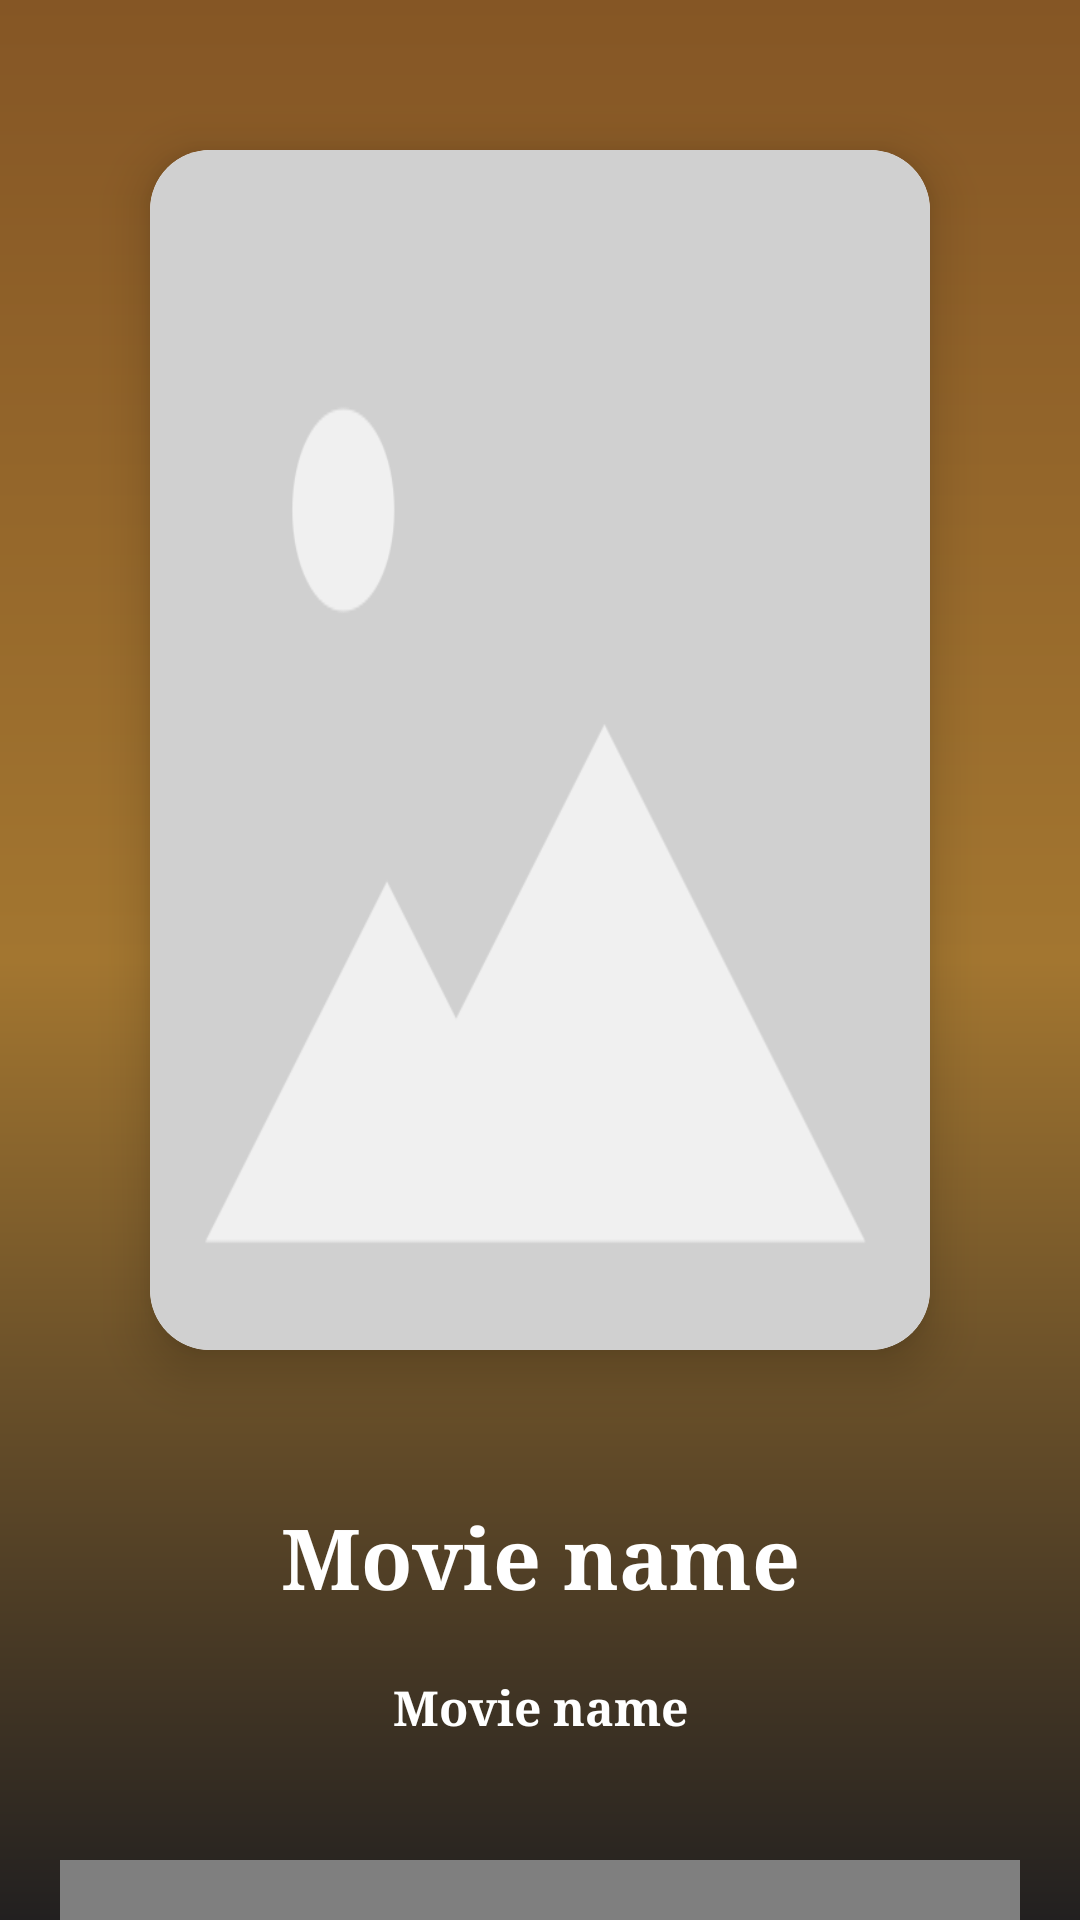

Write the Android layout XML for this screen, with the resource values it uses.
<!-- AndroidManifest.xml: application theme Theme.MovieInfo -->
<!-- res/layout/fragment_movie_detail_show.xml -->
<?xml version="1.0" encoding="utf-8"?>
<androidx.core.widget.NestedScrollView xmlns:android="http://schemas.android.com/apk/res/android"
    xmlns:app="http://schemas.android.com/apk/res-auto"
    xmlns:tools="http://schemas.android.com/tools"
    android:layout_width="match_parent"
    android:layout_height="match_parent"
    android:background="@drawable/gradient"
    tools:context=".MovieDetailShow">

    <androidx.appcompat.widget.LinearLayoutCompat
        android:layout_width="match_parent"
        android:layout_height="match_parent"
        android:orientation="vertical">

        <com.google.android.material.card.MaterialCardView
            android:layout_width="match_parent"
            android:layout_height="400dp"
            android:layout_margin="50dp"
            app:cardCornerRadius="20dp"
            app:cardElevation="10dp">

            <ImageView
                android:id="@+id/Md_movie_img"
                android:layout_width="match_parent"
                android:layout_height="match_parent"
                android:scaleType="fitXY"
                android:src="@drawable/placeholder" />

        </com.google.android.material.card.MaterialCardView>

        <TextView
            android:id="@+id/movie_name"
            android:layout_width="match_parent"
            android:layout_height="wrap_content"
            android:fontFamily="serif"
            android:gravity="center"
            android:text="Movie name"
            android:textColor="@color/white"
            android:textSize="28sp"
            android:textStyle="bold" />

        <TextView
            android:id="@+id/movie_dis"
            android:layout_width="match_parent"
            android:layout_height="wrap_content"
            android:layout_margin="20dp"
            android:fontFamily="serif"
            android:gravity="center"
            android:text="Movie name"
            android:textColor="@color/white"
            android:textSize="16sp"
            android:textStyle="bold" />

        <com.pierfrancescosoffritti.androidyoutubeplayer.core.player.views.YouTubePlayerView
            android:id="@+id/video_clip"
            android:layout_width="match_parent"
            android:layout_height="200dp"
            android:layout_margin="20dp"
            app:autoPlay="false"/>

        <androidx.appcompat.widget.LinearLayoutCompat
            android:layout_width="match_parent"
            android:layout_height="200dp"
            android:orientation="horizontal"
            android:gravity="center_horizontal">

            <ImageView
                android:id="@+id/Md_movie_post1"
                android:layout_width="150dp"
                android:layout_height="match_parent"
                android:scaleType="fitXY"
                android:layout_margin="10dp"
                android:src="@drawable/placeholder" />

            <ImageView
                android:id="@+id/Md_movie_post2"
                android:layout_width="150dp"
                android:layout_height="match_parent"
                android:scaleType="fitXY"
                android:layout_margin="10dp"
                android:src="@drawable/placeholder" />
        </androidx.appcompat.widget.LinearLayoutCompat>
        <TextView
            android:layout_width="match_parent"
            android:layout_height="wrap_content"
            android:text="Trending movie>>"
            android:textColor="@color/white"
            android:textSize="16sp"
            android:layout_marginTop="10dp"
            android:layout_marginStart="10dp"/>

        <androidx.recyclerview.widget.RecyclerView
            android:id="@+id/Md_rc"
            android:layout_width="match_parent"
            android:layout_height="wrap_content"
            android:layout_marginBottom="10dp"
            android:orientation="horizontal"
            app:layoutManager="androidx.recyclerview.widget.LinearLayoutManager"
            tools:listitem="@layout/fragment_recycler_view_item"
            android:background="#79595656"/>
    </androidx.appcompat.widget.LinearLayoutCompat>

</androidx.core.widget.NestedScrollView>
<!-- res/layout/fragment_recycler_view_item.xml (included above) -->
<?xml version="1.0" encoding="utf-8"?>
<com.google.android.material.card.MaterialCardView xmlns:android="http://schemas.android.com/apk/res/android"
    xmlns:app="http://schemas.android.com/apk/res-auto"
    xmlns:tools="http://schemas.android.com/tools"
    android:layout_width="120dp"
    android:layout_height="150dp"
    android:layout_margin="10dp"
    app:cardCornerRadius="10dp"
    app:cardElevation="20dp">

    <androidx.appcompat.widget.LinearLayoutCompat
        android:layout_width="match_parent"
        android:layout_height="match_parent"
        android:orientation="vertical">

        <androidx.constraintlayout.utils.widget.ImageFilterView
            android:id="@+id/movie_img"
            android:layout_width="match_parent"
            android:layout_height="match_parent"
            android:src="@drawable/placeholder"
            android:scaleType="fitXY"/>


    </androidx.appcompat.widget.LinearLayoutCompat>

</com.google.android.material.card.MaterialCardView>
<!-- resources referenced by this layout -->
<resources>
  <color name="white">#FFFFFFFF</color>
  <!-- drawable gradient (drawable) -->
  <?xml version="1.0" encoding="utf-8"?>
  <shape xmlns:android="http://schemas.android.com/apk/res/android">
  
      <gradient
          android:type="linear"
          android:angle="90"
          android:endColor="#855625"
          android:centerColor="#A37630"
          android:startColor="#222020"/>
  
  </shape>
  <!-- drawable placeholder: png bitmap (drawable, 2964 bytes) -->
  <style name="Theme.MovieInfo" parent="Theme.MaterialComponents.DayNight.NoActionBar">
          
          <item name="colorPrimary">@color/purple_500</item>
          <item name="colorPrimaryVariant">@color/purple_700</item>
          <item name="colorOnPrimary">@color/white</item>
          
          <item name="colorSecondary">@color/teal_200</item>
          <item name="colorSecondaryVariant">@color/teal_700</item>
          <item name="colorOnSecondary">@color/black</item>
          
          <item name="android:statusBarColor" tools:targetApi="l">?attr/colorPrimaryVariant</item>
          
          <item name="colorControlNormal">@color/white</item>
      </style>
  <color name="purple_500">#151515</color>
  <color name="purple_700">#0A0A0B</color>
  <color name="teal_200">#FF03DAC5</color>
  <color name="teal_700">#FF018786</color>
  <color name="black">#FF000000</color>
</resources>
